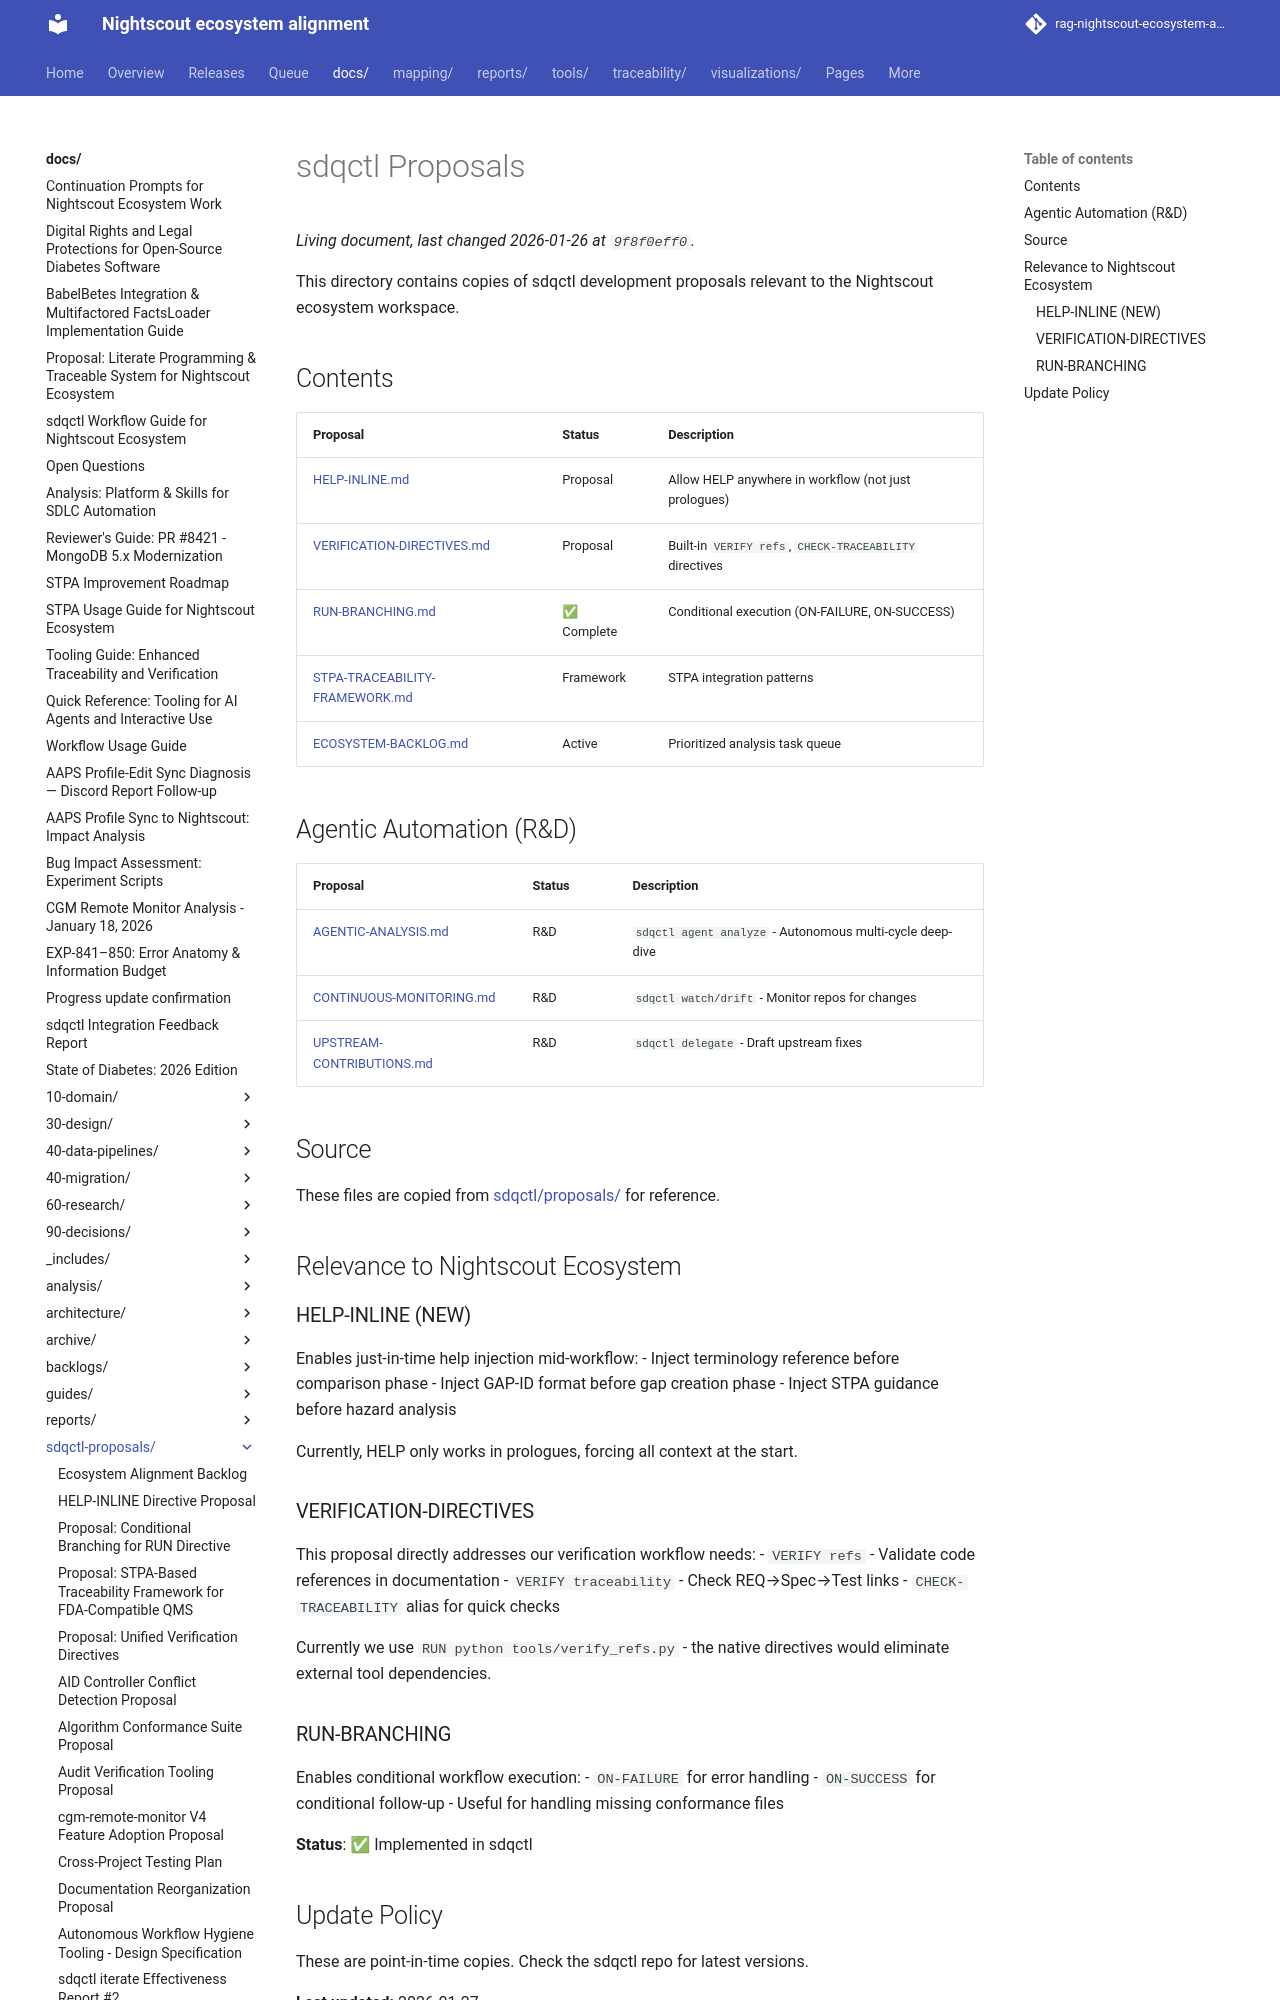

repository: bewest/rag-nightscout-ecosystem-alignment · page: docs/sdqctl-proposals/index.html · generator: mkdocs

# sdqctl Proposals

This directory contains copies of sdqctl development proposals relevant to the Nightscout ecosystem workspace.

## Contents

| Proposal | Status | Description |
|----------|--------|-------------|
| [HELP-INLINE.md](./HELP-INLINE.md) | Proposal | Allow HELP anywhere in workflow (not just prologues) |
| [VERIFICATION-DIRECTIVES.md](./VERIFICATION-DIRECTIVES.md) | Proposal | Built-in `VERIFY refs`, `CHECK-TRACEABILITY` directives |
| [RUN-BRANCHING.md](./RUN-BRANCHING.md) | ✅ Complete | Conditional execution (ON-FAILURE, ON-SUCCESS) |
| [STPA-TRACEABILITY-FRAMEWORK.md](./STPA-TRACEABILITY-FRAMEWORK.md) | Framework | STPA integration patterns |
| [ECOSYSTEM-BACKLOG.md](./ECOSYSTEM-BACKLOG.md) | Active | Prioritized analysis task queue |

## Agentic Automation (R&D)

| Proposal | Status | Description |
|----------|--------|-------------|
| [AGENTIC-ANALYSIS.md](https://github.com/bewest/copilot-do-proposal/blob/main/sdqctl/proposals/AGENTIC-ANALYSIS.md) | R&D | `sdqctl agent analyze` - Autonomous multi-cycle deep-dive |
| [CONTINUOUS-MONITORING.md](https://github.com/bewest/copilot-do-proposal/blob/main/sdqctl/proposals/CONTINUOUS-MONITORING.md) | R&D | `sdqctl watch/drift` - Monitor repos for changes |
| [UPSTREAM-CONTRIBUTIONS.md](https://github.com/bewest/copilot-do-proposal/blob/main/sdqctl/proposals/UPSTREAM-CONTRIBUTIONS.md) | R&D | `sdqctl delegate` - Draft upstream fixes |

## Source

These files are copied from [sdqctl/proposals/](https://github.com/bewest/copilot-do-proposal/tree/main/sdqctl/proposals) for reference.

## Relevance to Nightscout Ecosystem
